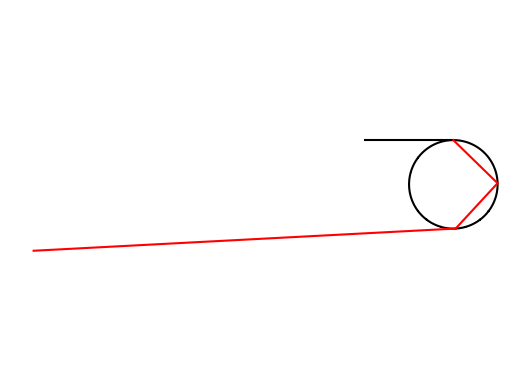

Here is the Python script that generated this plot:
# Проект: К явлению радуги

import numpy as np
import matplotlib.pyplot as plt

# Начальные параметры R0-радиус, менять нельзя
# Прицельный параметр ro должен от 0 и до 1
R0 = 1
ro = 1



# Функция расчитывающая углы
def func(R=R0, ro0=1, n0=1):
    alpha = np.arctan(ro0/np.sqrt(R**2 - ro0**2))
    k = np.sin(alpha)/n0
    beta = np.arctan(k/np.sqrt(1 - k**2))
    phi = 4*beta - 2*alpha
    return phi, beta, alpha



# Массив значений коэффициента преломления
n = np.arange(1.30, 1.41, 0.016)

# Построения падающего луча
xl = []
yl = []

xl0 = -2
yl0 = ro

xl.append(xl0)
yl.append(yl0)

xl1 = -np.sqrt(R0 - ro**2)
yl1 = ro

xl.append(xl1)
yl.append(yl1)

# Построения первых отражённый лучей
xlr = []
ylr = []

for i in n:
     h = np.tan(np.pi - func(R0, ro, n0=i)[2] + func(R0, ro, n0=i)[1])



xlr0 = - np.sqrt(R0 - ro**2)
ylr0 = ro
ylr1 = (ylr0 - h*xlr0 - np.sqrt((-ylr0 + h*xlr0)**2 - (1 + h**2)*(ylr0**2 + h**2*xlr0**2
- 2*ylr0*h*xlr0 - h**2*R0**2)))/(1 + h**2)
xlr1 = np.sqrt(R0 - ylr1**2)

xlr.append(xlr0)
ylr.append(ylr0)
xlr.append(xlr1)
ylr.append(ylr1)

# Построения вторых отражённый лучей
XL = []
YL = []
k = 1

for i in n:
    h = np.tan(3*func(R0, ro, n0=i)[1] - func(R0, ro, n0=i)[2])


xlr0 = xlr[k]
ylr0 = ylr[k]
ylr1 = (ylr0 - h*xlr0 - np.sqrt((-ylr0 + h*xlr0)**2 - (1 + h**2)*(ylr0**2 + h**2*xlr0**2
- 2*ylr0*h*xlr0 - h**2*R0**2)))/(1 + h**2)
xlr1 =np.sqrt(R0 - ylr1**2)

XL.append(xlr0)
YL.append(ylr0)
XL.append(xlr1)
YL.append(ylr1)
k += 2

# Построения третьих отражённый лучей
XL1 = []
YL1 = []
k = 1

for i in n:
    h = np.tan(func(R0, ro, n0=i)[0])


xlr0 = XL[k]
ylr0 = YL[k]
ylr1 = -1.5
xlr1 = (ylr1 - ylr0)/h + xlr0

XL1.append(xlr0)
YL1.append(ylr0)
XL1.append(xlr1)
YL1.append(ylr1)
k += 2

# Задание окружности
x = np.arange(-1.2, 1.2, 0.01)
y = np.arange(-1.2, 1.2, 0.01)
X, Y = np.meshgrid(x, y)
fxy = X**2 + Y**2
plt.contour(X, Y, fxy, colors='black', levels=[R0])

# Отображение падающего луча
plt.plot(xl,yl, color='black')

# Отображение преломленных лучей
plt.plot(xlr[0:2], ylr[0:2], color='#ff0000')
plt.plot(XL[0:2], YL[0:2], color='#ff0000')
plt.plot(XL1[0:2], YL1[0:2], color='#ff0000')

plt.plot(xlr[2:4], ylr[2:4], color='#ff8000')
plt.plot(XL[2:4], YL[2:4], color='#ff8000')
plt.plot(XL1[2:4], YL1[2:4], color='#ff8000')

plt.plot(xlr[4:6], ylr[4:6], color='#ffff00')
plt.plot(XL[4:6], YL[4:6], color='#ffff00')
plt.plot(XL1[4:6], YL1[4:6], color='#ffff00')

plt.plot(xlr[6:8], ylr[6:8], color='#00ff00')
plt.plot(XL[6:8], YL[6:8], color='#00ff00')
plt.plot(XL1[6:8], YL1[6:8], color='#00ff00')

plt.plot(xlr[8:10], ylr[8:10], color='#00ffff')
plt.plot(XL[8:10], YL[8:10], color='#00ffff')
plt.plot(XL1[8:10], YL1[8:10], color='#00ffff')

plt.plot(xlr[10:12], ylr[10:12], color='#0000ff')
plt.plot(XL[10:12], YL[10:12], color='#0000ff')
plt.plot(XL1[10:12], YL1[10:12], color='#0000ff')

plt.plot(xlr[12:14], ylr[12:14], color='#8000ff')
plt.plot(XL[12:14], YL[12:14], color='#8000ff')
plt.plot(XL1[12:14], YL1[12:14], color='#8000ff')

plt.axis('equal')
plt.axis('off')
plt.savefig('rainbow.png')
plt.show()